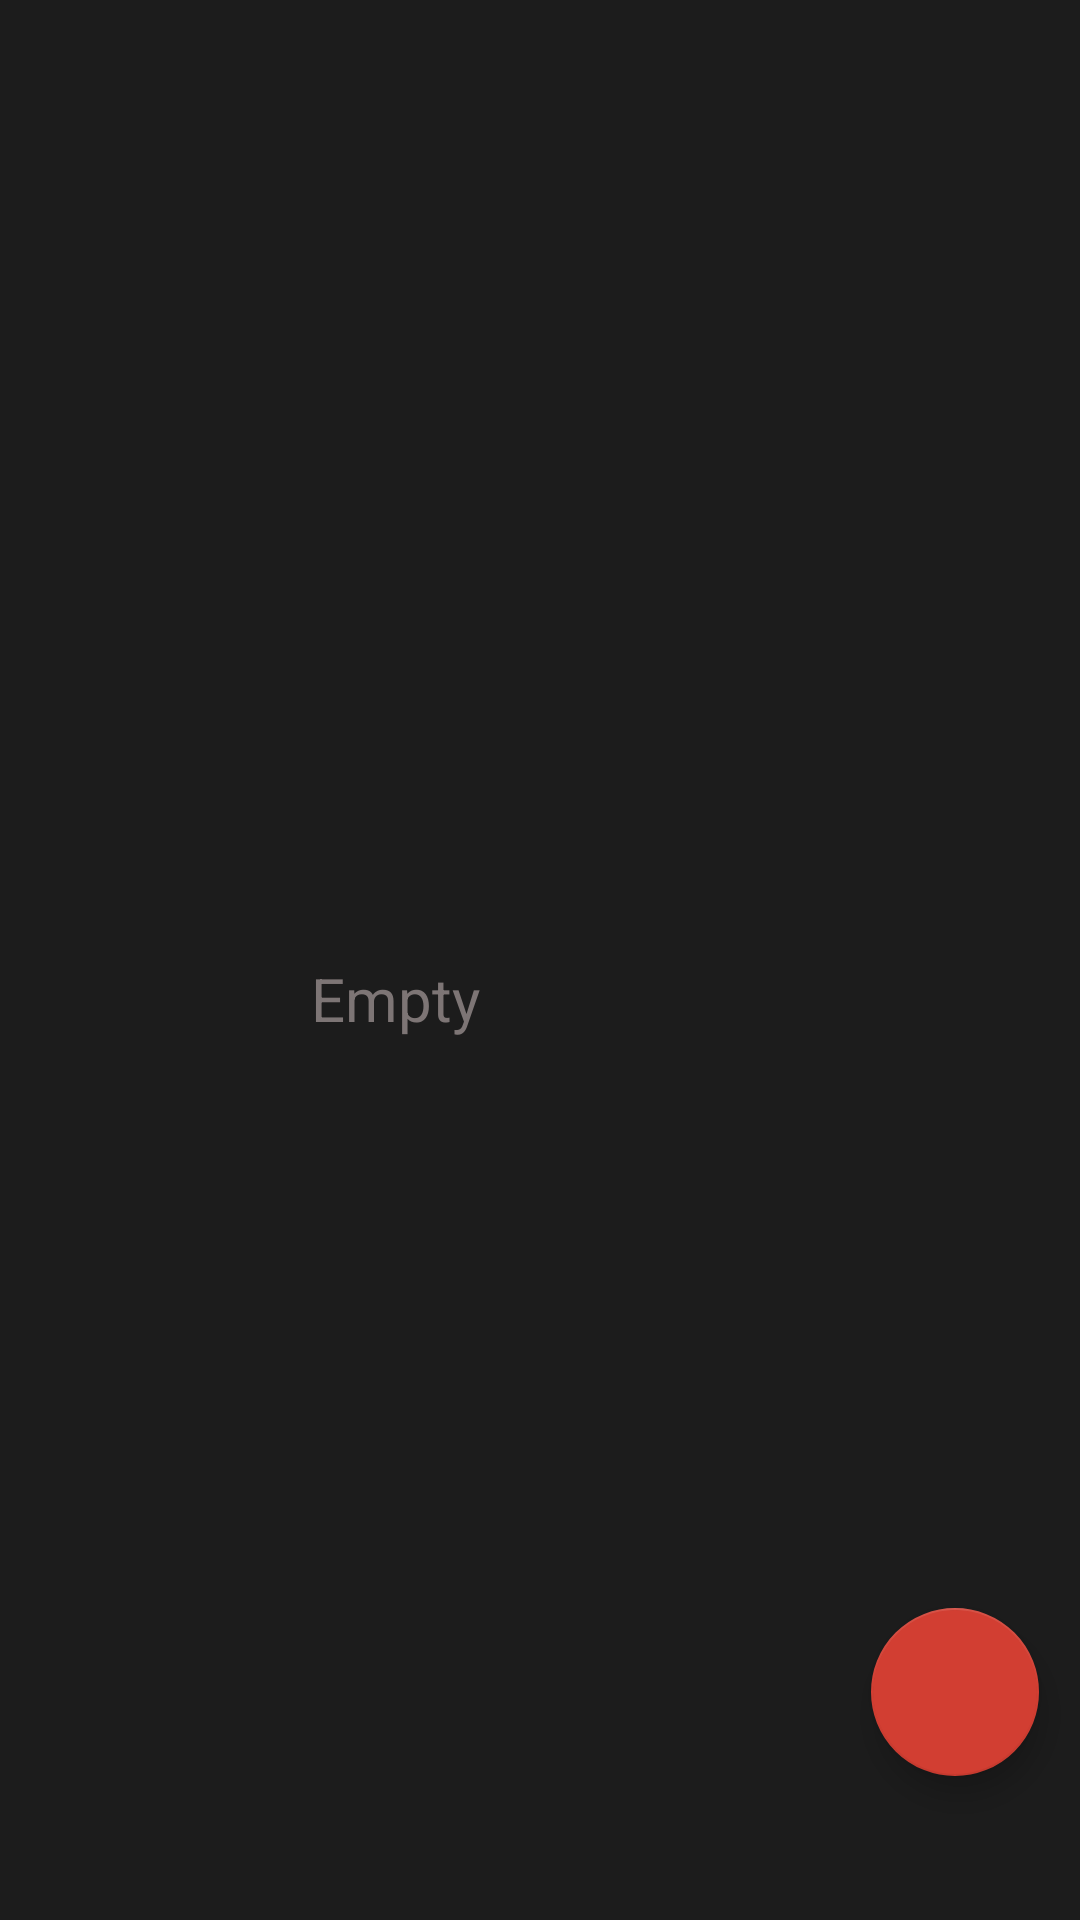

Layout XML and referenced resources for this Android screen:
<!-- AndroidManifest.xml: activity theme Theme.AppCompat.Light -->
<!-- res/layout/activity_main.xml -->
<?xml version="1.0" encoding="utf-8"?>
<androidx.constraintlayout.widget.ConstraintLayout xmlns:android="http://schemas.android.com/apk/res/android"
    xmlns:app="http://schemas.android.com/apk/res-auto"
    xmlns:tools="http://schemas.android.com/tools"
    android:layout_width="match_parent"
    android:layout_height="match_parent"
    android:background="#1C1C1C"
    android:backgroundTint="#1C1C1C">

    <TextView
        android:id="@+id/tvNoElements"
        android:layout_width="wrap_content"
        android:layout_height="wrap_content"
        android:layout_marginEnd="200dp"
        android:text="Empty"
        android:textColor="@color/grey"
        android:textSize="20sp"
        app:layout_constraintBottom_toBottomOf="parent"
        app:layout_constraintEnd_toEndOf="parent"
        app:layout_constraintTop_toTopOf="parent"
        app:layout_constraintVertical_bias="0.521" />

    <com.google.android.material.floatingactionbutton.FloatingActionButton
        android:id="@+id/floatingActionButton"
        android:layout_width="wrap_content"
        android:layout_height="wrap_content"
        android:layout_marginBottom="48dp"
        android:background="@android:drawable/checkbox_off_background"
        android:clickable="true"
        android:onClick="onClickNew"
        android:src="@drawable/ic_add"
        app:backgroundTint="#D23E32"
        app:layout_constraintBottom_toBottomOf="parent"
        app:layout_constraintEnd_toEndOf="parent"
        app:layout_constraintHorizontal_bias="0.955"
        app:layout_constraintStart_toStartOf="parent" />

    <androidx.recyclerview.widget.RecyclerView
        android:id="@+id/rcView"
        android:layout_width="0dp"
        android:layout_height="0dp"
        android:paddingLeft="20dp"
        android:paddingTop="30dp"
        app:layout_constraintBottom_toBottomOf="parent"
        app:layout_constraintEnd_toEndOf="parent"
        app:layout_constraintHorizontal_bias="0.0"
        app:layout_constraintStart_toStartOf="parent"
        app:layout_constraintTop_toTopOf="parent"
        app:layout_constraintVertical_bias="1.0" />

</androidx.constraintlayout.widget.ConstraintLayout>
<!-- resources referenced by this layout -->
<resources>
  <color name="grey">#7D7575</color>
</resources>
